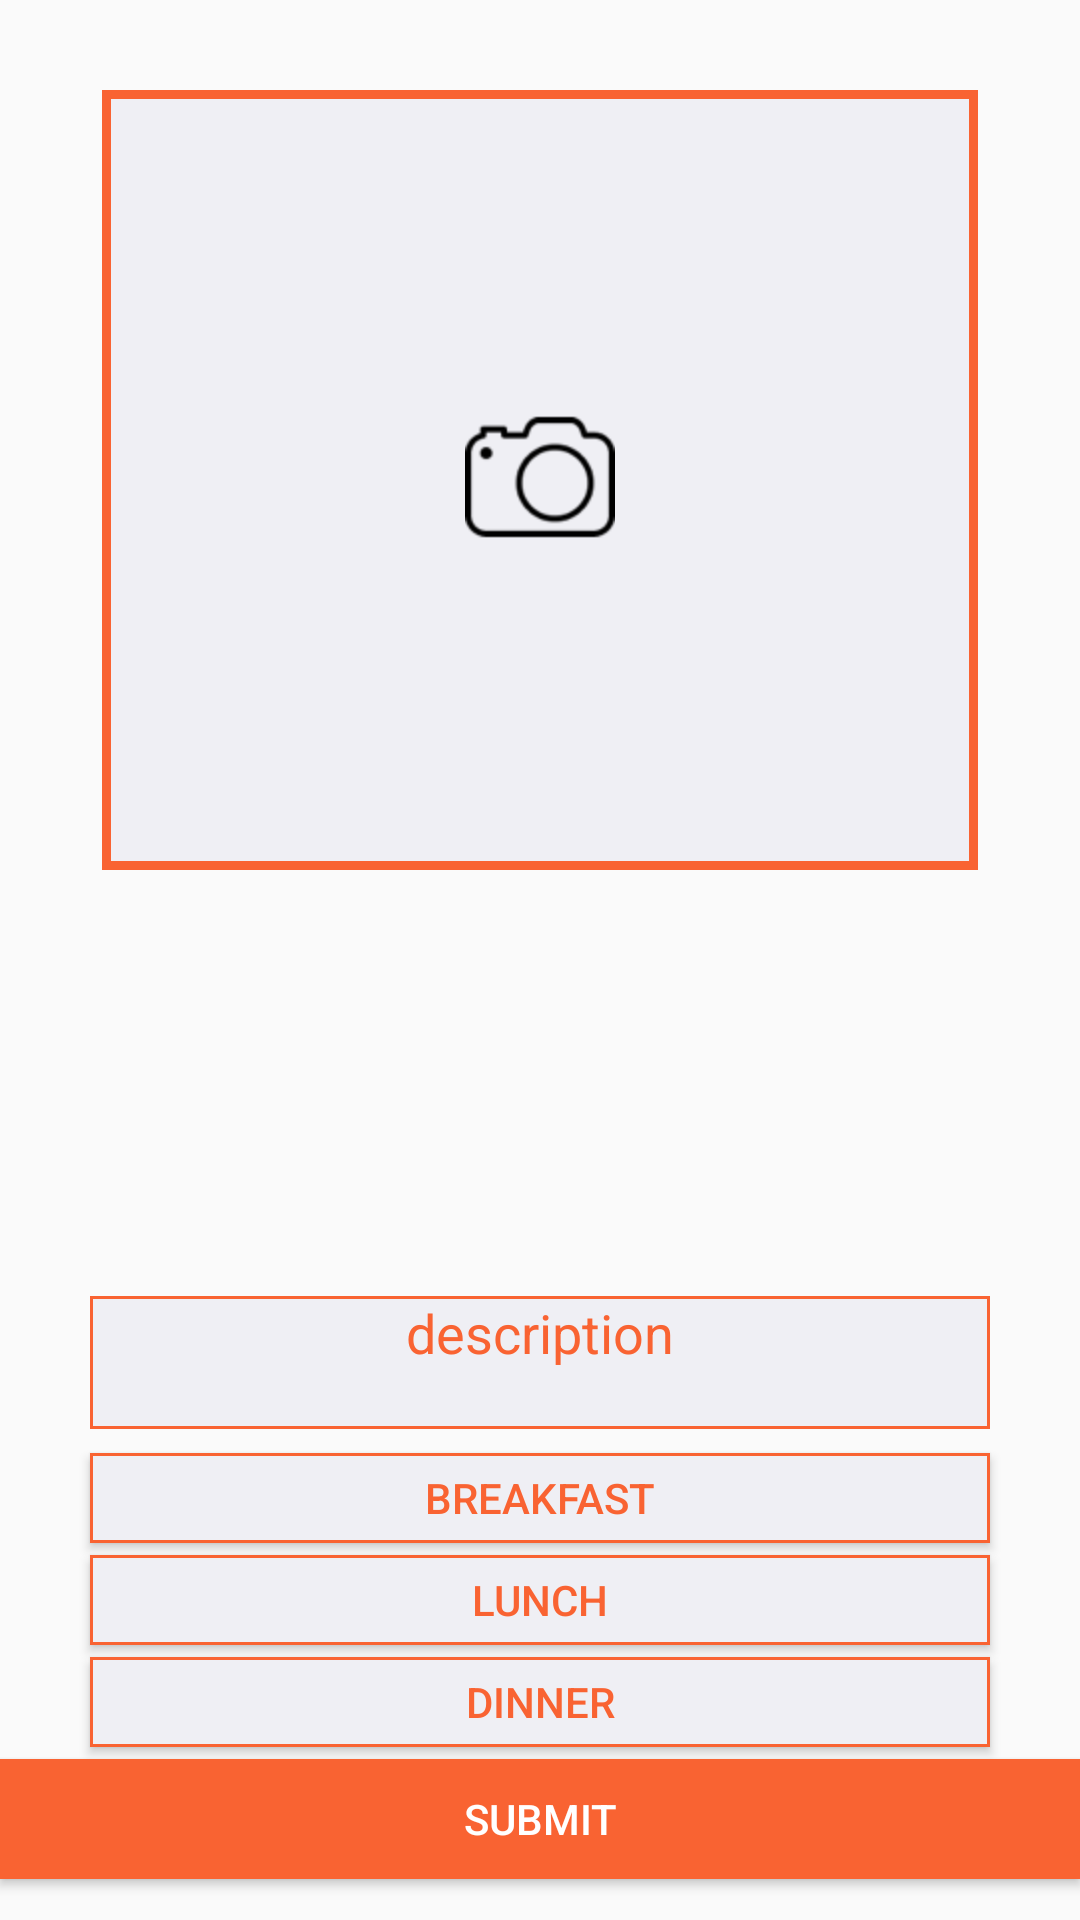

This screen was rendered from an Android layout file. Write that file and the resources it references.
<!-- AndroidManifest.xml: application theme AppTheme -->
<!-- res/layout/fragment_camera.xml -->
<FrameLayout xmlns:android="http://schemas.android.com/apk/res/android"
    xmlns:tools="http://schemas.android.com/tools" android:layout_width="match_parent"
    android:layout_height="match_parent" tools:context="edu.fhu.foodfight.CameraFragment"
    android:onClick="loseFocus" android:id="@+id/mainFrameLayout" android:focusableInTouchMode="true">

    



     <RelativeLayout
        android:id="@+id/cameraRelativeLayout"
        android:layout_width="match_parent"
        android:layout_height="260dp"
        android:background="@drawable/rectangle_without_circle"
        android:layout_margin="30dp"
        android:layout_gravity="top"
        android:layout_marginTop="0dp"
        android:layout_marginRight="0dp"
        android:layout_marginLeft="0dp"
        android:layout_marginBottom="0dp"
        android:adjustViewBounds="true"
        android:scaleType="fitStart">
         <requestFocus />
        <ImageButton
            android:id="@+id/imageButton"
            android:layout_width="50dp"
            android:layout_height="50dp"
            android:scaleType="centerCrop"
            android:layout_gravity="center"
            android:layout_centerInParent="true"
            android:background="@drawable/camera1"
            android:clickable="true"/>

    </RelativeLayout>

    <RelativeLayout
        android:layout_width="match_parent"
        android:layout_height="200dp"
        android:layout_marginBottom="8dp"
        android:layout_gravity="bottom"
        android:layout_marginTop="0dp"
        android:layout_marginRight="0dp"
        android:layout_marginLeft="0dp"
        android:layout_below="@id/cameraRelativeLayout">

        <EditText
            android:layout_width="match_parent"
            android:layout_height="wrap_content"
            android:background="@drawable/rectangle_without_circle_small"
            android:text="description"
            android:textAlignment="center"
            android:id="@+id/editText"
            android:layout_centerHorizontal="true"
            android:layout_marginLeft="30dp"
            android:layout_marginTop="0dp"
            android:layout_marginBottom="8dp"
            android:layout_marginRight="30dp"
            android:textColor="@color/colorPrimary"
            android:ems="10"
            android:gravity="center_horizontal"
            android:inputType="textMultiLine"
            android:lines="1"
            android:minLines="1"
            android:paddingBottom="20dp"
            android:singleLine="false"
            android:scrollbars="vertical">
        </EditText>

        <ToggleButton
            android:layout_width="match_parent"
            android:layout_height="30dp"
            android:textOn="Breakfast"
            android:textOff="Breakfast"
            android:id="@+id/toggleButton1"
            android:layout_below="@id/editText"
            android:layout_gravity="center_horizontal|bottom"
            android:clickable="true"
            android:enabled="true"
            android:textColor="@color/colorPrimary"
            android:background="@drawable/rectangle_without_circle_small"
            android:layout_marginLeft="30dp"
            android:layout_marginTop="0dp"
            android:layout_marginBottom="4dp"
            android:layout_marginRight="30dp"

            android:checked="false" />

        <ToggleButton
            android:layout_width="match_parent"
            android:layout_height="30dp"
            android:textOn="Lunch"
            android:textOff="Lunch"
            android:id="@+id/toggleButton2"
            android:layout_below="@id/toggleButton1"
            android:layout_gravity="center_horizontal|bottom"
            android:clickable="true"
            android:enabled="true"
            android:textColor="@color/colorPrimary"
            android:background="@drawable/rectangle_without_circle_small"
            android:layout_marginLeft="30dp"
            android:layout_marginTop="0dp"
            android:layout_marginBottom="4dp"
            android:layout_marginRight="30dp" />

        <ToggleButton
            android:layout_width="match_parent"
            android:layout_height="30dp"
            android:textOn="Dinner"
            android:textOff="Dinner"
            android:id="@+id/toggleButton3"
            android:layout_below="@id/toggleButton2"
            android:layout_gravity="center_horizontal|bottom"
            android:clickable="true"
            android:enabled="true"
            android:textColor="@color/colorPrimary"
            android:background="@drawable/rectangle_without_circle_small"
            android:layout_marginLeft="30dp"
            android:layout_marginTop="0dp"
            android:layout_marginRight="30dp"
            android:layout_marginBottom="4dp" />

        <Button
            android:id="@+id/submitButton"
            android:layout_width="match_parent"
            android:layout_height="40dp"
            android:text="Submit"
            android:layout_below="@+id/toggleButton3"
            android:layout_centerHorizontal="true"
            android:clickable="true"
            android:enabled="true"
            android:textColor="#ffffff"
            android:background="@color/colorPrimary"
            android:focusableInTouchMode="true"/>

    </RelativeLayout>


</FrameLayout>
<!-- resources referenced by this layout -->
<resources>
  <color name="colorPrimary">#f96332</color>
  <!-- drawable camera1: png bitmap (drawable, 3350 bytes) -->
  <!-- drawable rectangle_without_circle (drawable) -->
  <layer-list xmlns:android="http://schemas.android.com/apk/res/android">
      <item android:right="4dip" android:left="4dip">
          <shape xmlns:android="http://schemas.android.com/apk/res/android"
              android:shape="rectangle">
              <stroke android:color="@color/colorPrimary" android:width="3dip"/>
              <solid
                  android:color="@color/profileSquareBackground" />
          </shape>
      </item>
      </layer-list>
  <!-- drawable rectangle_without_circle_small (drawable) -->
  <shape xmlns:android="http://schemas.android.com/apk/res/android"
      android:shape="rectangle">
      <stroke android:color="@color/colorPrimary" android:width="1dip"/>
      <solid
          android:color="@color/profileSquareBackground" />
  </shape>
  <style name="AppTheme" parent="Theme.AppCompat.Light.DarkActionBar">
          
          <item name="colorPrimary">@color/colorPrimary</item>
          <item name="colorPrimaryDark">@color/colorPrimaryDark</item>
          <item name="colorAccent">@color/colorAccent</item>
      </style>
  <color name="profileSquareBackground">#EFEFF4</color>
  <color name="colorPrimaryDark">#303F9F</color>
  <color name="colorAccent">#FF4081</color>
</resources>
